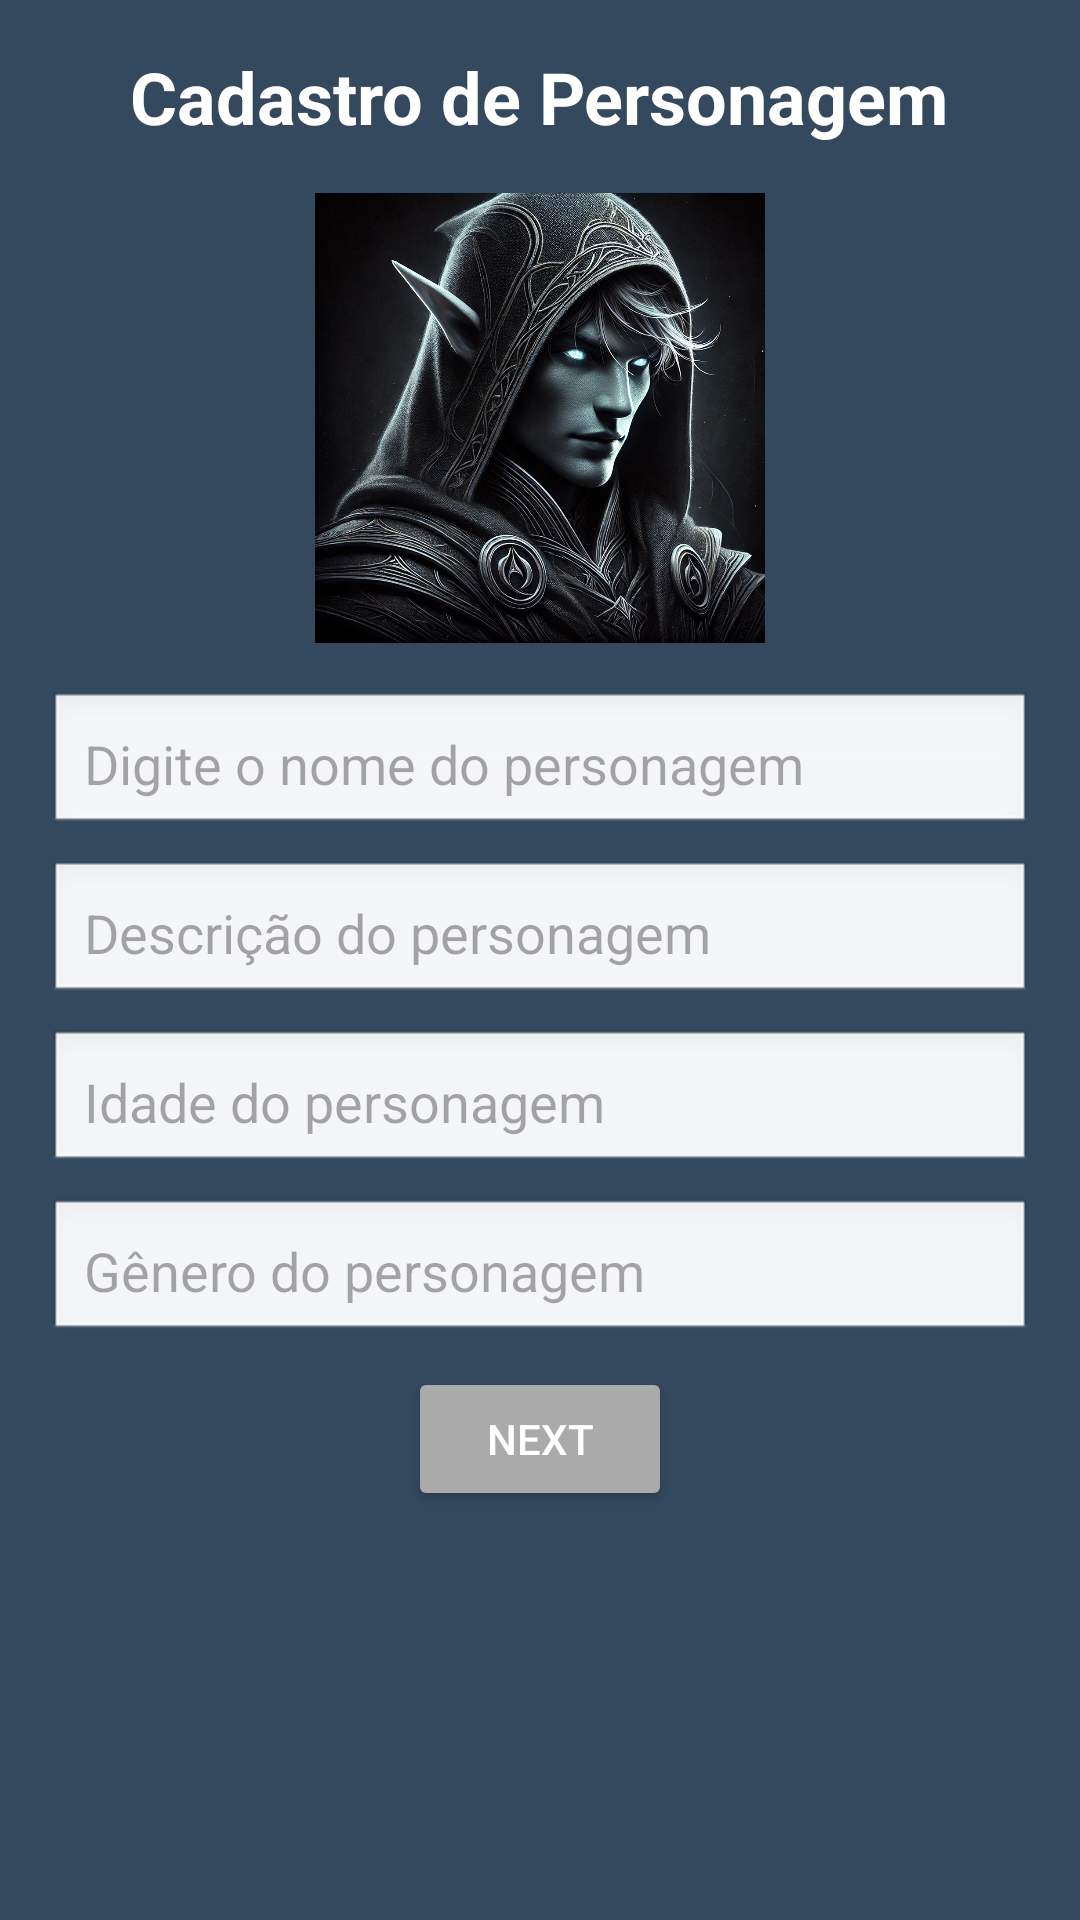

Here is an Android app screen rendered from its layout file. Give the layout XML and the strings, colors and styles it references.
<!-- AndroidManifest.xml: application theme Theme.MyApplicationDg -->
<!-- res/layout/activity_cadastro_personagem.xml -->
<?xml version="1.0" encoding="utf-8"?>
<LinearLayout
    xmlns:android="http://schemas.android.com/apk/res/android"
    android:layout_width="match_parent"
    android:layout_height="match_parent"
    android:orientation="vertical"
    android:padding="16dp"
    android:background="#34495E">

    
    <TextView
        android:layout_width="wrap_content"
        android:layout_height="wrap_content"
        android:text="Cadastro de Personagem"
        android:textSize="24sp"
        android:textStyle="bold"
        android:textColor="@android:color/white"
        android:gravity="center"
        android:layout_gravity="center"
        android:paddingBottom="16dp" />

    
    <ImageView
        android:id="@+id/avatarImageView"
        android:layout_width="150dp"
        android:layout_height="150dp"
        android:src="@drawable/avatar_image"
        android:layout_gravity="center"
        android:scaleType="centerCrop"
        android:layout_marginBottom="16dp" />

    
    <EditText
        android:id="@+id/nomeEditText"
        android:layout_width="match_parent"
        android:layout_height="wrap_content"
        android:hint="Digite o nome do personagem"
        android:padding="12dp"
        android:textColor="@android:color/black"
        android:layout_marginBottom="8dp"
        android:background="@android:drawable/edit_text" />

    
    <EditText
        android:id="@+id/descricaoEditText"
        android:layout_width="match_parent"
        android:layout_height="wrap_content"
        android:hint="Descrição do personagem"
        android:padding="12dp"
        android:textColor="@android:color/black"
        android:layout_marginBottom="8dp"
        android:background="@android:drawable/edit_text" />

    
    <EditText
        android:id="@+id/idadeEditText"
        android:layout_width="match_parent"
        android:layout_height="wrap_content"
        android:hint="Idade do personagem"
        android:inputType="number"
        android:padding="12dp"
        android:textColor="@android:color/black"
        android:layout_marginBottom="8dp"
        android:background="@android:drawable/edit_text" />

    
    <EditText
        android:id="@+id/generoEditText"
        android:layout_width="match_parent"
        android:layout_height="wrap_content"
        android:hint="Gênero do personagem"
        android:padding="12dp"
        android:textColor="@android:color/black"
        android:layout_marginBottom="8dp"
        android:background="@android:drawable/edit_text" />

    
    <Button
        android:id="@+id/nextButton"
        android:layout_width="wrap_content"
        android:layout_height="wrap_content"
        android:text="Next"
        android:padding="12dp"
        android:layout_gravity="center"
        android:textColor="@android:color/white"
        android:backgroundTint="@android:color/darker_gray" />

</LinearLayout>
<!-- resources referenced by this layout -->
<resources>
  <!-- drawable avatar_image: png bitmap (drawable, 389700 bytes) -->
  <style name="Theme.MyApplicationDg" parent="Base.Theme.MyApplicationDg" />
  <style name="Base.Theme.MyApplicationDg" parent="Theme.Material3.DayNight.NoActionBar">
          
          
      </style>
</resources>
